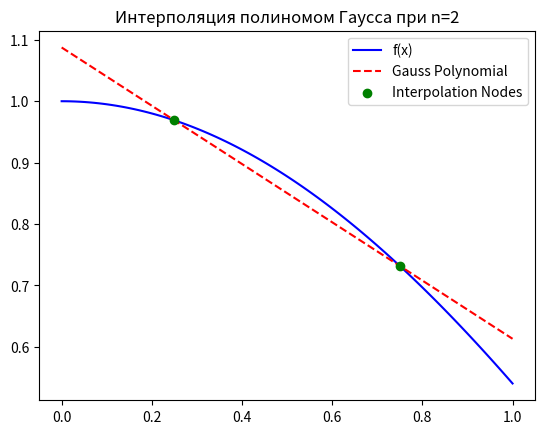

This chart was generated by the following Python code:
import numpy as np
import matplotlib.pyplot as plt


# Исходная функция f(x)
def f(x):
    return np.cos(x)  # Например, возьмем функцию cos(x)


# Функция для интерполяции полиномом Гаусса при n=2
def gauss_polynomial(x, x_nodes, y_nodes):
    # Для случая n = 2 используем два узла
    w1 = 1  # Вес для первого узла (на практике могут быть другими)
    w2 = 1  # Вес для второго узла

    # Интерполяционный полином Гаусса для двух узлов
    result = (w1 * y_nodes[0] * (x - x_nodes[1]) / (x_nodes[0] - x_nodes[1])
              + w2 * y_nodes[1] * (x - x_nodes[0]) / (x_nodes[1] - x_nodes[0]))

    return result


# Функция для вычисления практической погрешности
def practical_error_gauss(x, f, gauss_polynomial, x_nodes, y_nodes):
    return np.abs(f(x) - gauss_polynomial(x, x_nodes, y_nodes))


# Пример узлов и значений
x0 = 0.5
x_nodes = [0.25, 0.75]  # Узлы интерполяции
y_nodes = [f(x_nodes[0]), f(x_nodes[1])]  # Значения функции в узлах

# Вычисление значения в точке x0 с использованием полинома Гаусса
y_gauss = gauss_polynomial(x0, x_nodes, y_nodes)
print(f"Значение интерполяции полиномом Гаусса в точке x0: {y_gauss}")

# Вычисление практической погрешности
error = practical_error_gauss(x0, f, gauss_polynomial, x_nodes, y_nodes)
print(f"Практическая погрешность: {error}")

# Построение графиков для наглядности
x_range = np.linspace(0, 1, 100)
y_actual = f(x_range)  # Реальные значения функции
y_gauss_interp = [gauss_polynomial(x, x_nodes, y_nodes) for x in x_range]  # Интерполированные значения

plt.plot(x_range, y_actual, label='f(x)', color='blue')
plt.plot(x_range, y_gauss_interp, label='Gauss Polynomial', color='red', linestyle='--')
plt.scatter(x_nodes, y_nodes, color='green', zorder=5, label='Interpolation Nodes')  # Узлы
plt.legend()
plt.title('Интерполяция полиномом Гаусса при n=2')
plt.show()
